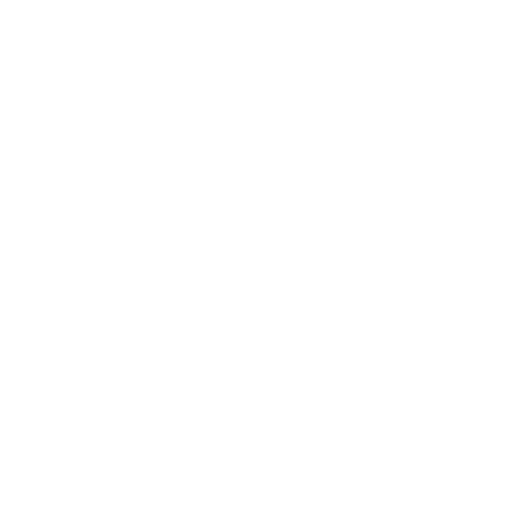
t = 0.00 s
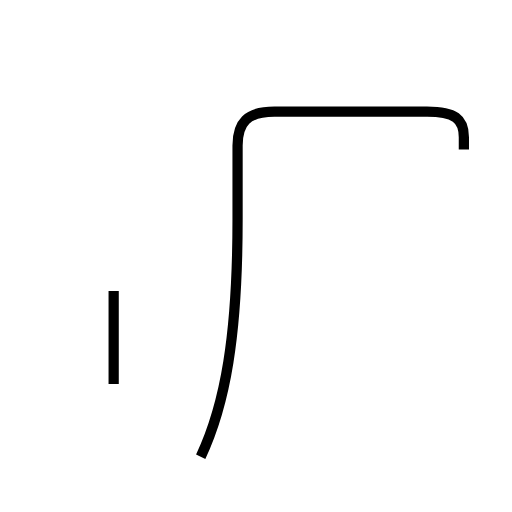
t = 2.00 s
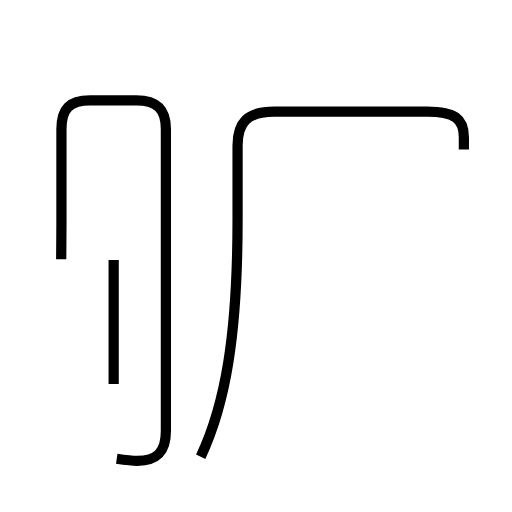
t = 3.97 s
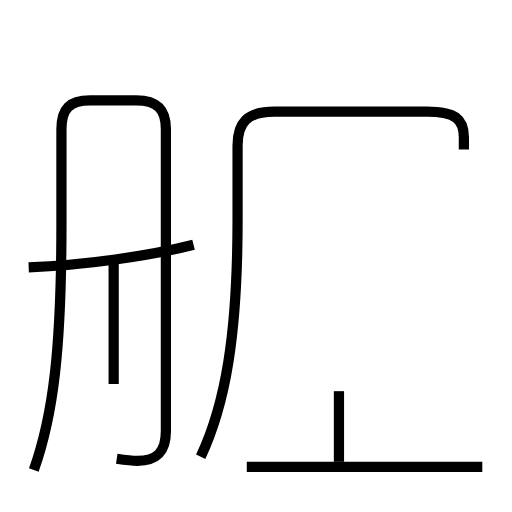
t = 5.99 s
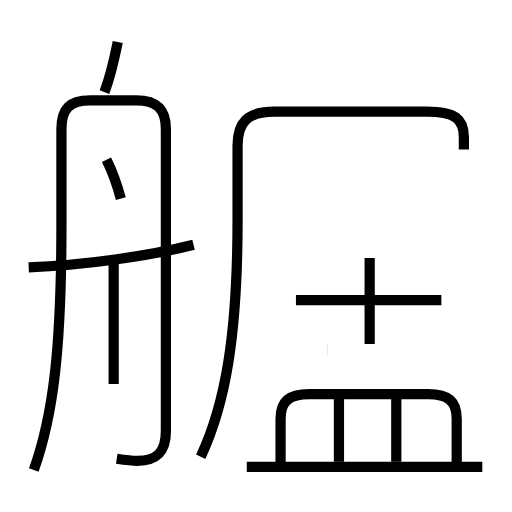
t = 8.01 s
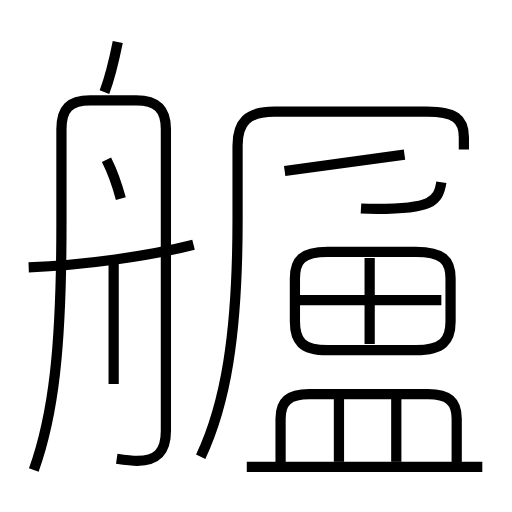
t = 10.00 s

The animated SVG that drew these frames (rendered in a browser with its animation timeline set to each time). Animation: 17 SMIL elements (animate=17); frames cover the first 10.00 s.

<?xml version='1.0' encoding='utf-8'?>
<svg viewBox="0.0 -6.0 50.0 50.0" version="1.1" xmlns="http://www.w3.org/2000/svg"><rect x="-1000" y="-1000" width="2000" height="2000" stroke="white" fill="white" /><g style="fill:none;stroke:#000000;stroke-width:1"><path d="M 19.6 0.6 C 22.0 -4.5 23.2 -11.2 23.2 -22.6 L 23.2 -29.8 C 23.2 -32.0 24.1 -33.1 26.8 -33.1 L 41.7 -33.1 C 44.4 -33.1 45.3 -32.4 45.3 -30.6 L 45.3 -29.4 " transform="translate(0.0 38.0)" stroke-dasharray="57.71623161783661" stroke-dashoffset="57.71623161783661"><animate attributeName="stroke-dashoffset" from="57.71623161783661" to="0" dur="1.7314869485350983s" begin="0s" fill="freeze" /></path><path d="M 11.1 -6.5 L 11.1 -18.6 " transform="translate(0.0 38.0)" stroke-dasharray="12.100000000000001" stroke-dashoffset="12.100000000000001"><animate attributeName="stroke-dashoffset" from="12.100000000000001" to="0" dur="0.36300000000000004s" begin="1.7314869485350983s" fill="freeze" /></path><path d="M 11.4 0.8 C 12.1 0.9 12.8 1.0 13.4 1.0 C 15.3 1.0 16.2 0.2 16.2 -1.9 L 16.2 -31.4 C 16.2 -33.4 15.3 -34.2 13.3 -34.2 L 8.8 -34.2 C 6.8 -34.2 6.0 -33.4 6.0 -31.4 L 6.0 -22.1 C 6.0 -9.9 5.2 -3.4 3.3 1.9 " transform="translate(0.0 38.0)" stroke-dasharray="83.53812676784025" stroke-dashoffset="83.53812676784025"><animate attributeName="stroke-dashoffset" from="83.53812676784025" to="0" dur="2.5061438030352075s" begin="2.0944869485350983s" fill="freeze" /></path><path d="M 2.8 -17.9 C 8.2 -18.1 14.6 -19.0 18.9 -20.1 " transform="translate(0.0 38.0)" stroke-dasharray="16.27571087670618" stroke-dashoffset="16.27571087670618"><animate attributeName="stroke-dashoffset" from="16.27571087670618" to="0" dur="0.4882713263011854s" begin="4.600630751570305s" fill="freeze" /></path><path d="M 47.1 1.6 L 24.1 1.6 " transform="translate(0.0 38.0)" stroke-dasharray="23.0" stroke-dashoffset="23.0"><animate attributeName="stroke-dashoffset" from="23.0" to="0" dur="0.69s" begin="5.088902077871491s" fill="freeze" /></path><path d="M 33.1 1.1 L 33.1 -5.8 " transform="translate(0.0 38.0)" stroke-dasharray="6.9" stroke-dashoffset="6.9"><animate attributeName="stroke-dashoffset" from="6.9" to="0" dur="0.207s" begin="5.778902077871491s" fill="freeze" /></path><path d="M 11.8 -24.6 C 11.4 -26.1 10.9 -27.4 10.4 -28.4 " transform="translate(0.0 38.0)" stroke-dasharray="4.0563726123502635" stroke-dashoffset="4.0563726123502635"><animate attributeName="stroke-dashoffset" from="4.0563726123502635" to="0" dur="0.1216911783705079s" begin="5.985902077871491s" fill="freeze" /></path><path d="M 44.6 1.2 L 44.6 -3.1 C 44.6 -4.8 43.8 -5.5 41.8 -5.5 L 30.2 -5.5 C 28.2 -5.5 27.4 -4.8 27.4 -3.1 L 27.4 1.2 " transform="translate(0.0 38.0)" stroke-dasharray="28.76265233343609" stroke-dashoffset="28.76265233343609"><animate attributeName="stroke-dashoffset" from="28.76265233343609" to="0" dur="0.8628795700030827s" begin="6.107593256241999s" fill="freeze" /></path><path d="M 38.7 1.1 L 38.7 -5.8 " transform="translate(0.0 38.0)" stroke-dasharray="6.9" stroke-dashoffset="6.9"><animate attributeName="stroke-dashoffset" from="6.9" to="0" dur="0.207s" begin="6.970472826245081s" fill="freeze" /></path><path d="M 10.2 -35.0 C 10.8 -36.6 11.2 -38.4 11.5 -39.9 " transform="translate(0.0 38.0)" stroke-dasharray="5.074972935833309" stroke-dashoffset="5.074972935833309"><animate attributeName="stroke-dashoffset" from="5.074972935833309" to="0" dur="0.15224918807499926s" begin="7.177472826245081s" fill="freeze" /></path><path d="M 43.1 -14.7 L 28.9 -14.7 " transform="translate(0.0 38.0)" stroke-dasharray="14.200000000000003" stroke-dashoffset="14.200000000000003"><animate attributeName="stroke-dashoffset" from="14.200000000000003" to="0" dur="0.42600000000000005s" begin="7.3297220143200805s" fill="freeze" /></path><path d="M 36.1 -10.4 L 36.1 -18.8 " transform="translate(0.0 38.0)" stroke-dasharray="8.4" stroke-dashoffset="8.4"><animate attributeName="stroke-dashoffset" from="8.4" to="0" dur="0.252s" begin="7.755722014320081s" fill="freeze" /></path><path d="M 32.0 -9.8 L 40.6 -9.8 C 43.2 -9.8 44.0 -10.7 44.0 -12.6 L 44.0 -16.8 C 44.0 -18.6 43.2 -19.4 40.6 -19.4 L 32.0 -19.4 C 29.5 -19.4 28.8 -18.6 28.8 -16.8 L 28.8 -12.6 C 28.8 -10.7 29.5 -9.8 32.0 -9.8 Z " transform="translate(0.0 38.0)" stroke-dasharray="45.48735045763162" stroke-dashoffset="45.48735045763162"><animate attributeName="stroke-dashoffset" from="45.48735045763162" to="0" dur="1.3646205137289487s" begin="8.00772201432008s" fill="freeze" /></path><path d="M 27.8 -27.3 L 39.5 -28.9 " transform="translate(0.0 38.0)" stroke-dasharray="11.80889495253472" stroke-dashoffset="11.80889495253472"><animate attributeName="stroke-dashoffset" from="11.80889495253472" to="0" dur="0.35426684857604157s" begin="9.372342528049028s" fill="freeze" /></path><path d="M 43.1 -26.2 C 42.8 -24.3 42.1 -23.6 36.8 -23.6 C 33.0 -23.6 32.3 -24.1 32.3 -25.9 L 32.3 -31.9 " transform="translate(0.0 38.0)" stroke-dasharray="19.453175242770346" stroke-dashoffset="19.453175242770346"><animate attributeName="stroke-dashoffset" from="19.453175242770346" to="0" dur="0.5835952572831103s" begin="9.72660937662507s" fill="freeze" /></path><path d="M 32.9 -33.1 L 32.9 -40.8 " transform="translate(0.0 38.0)" stroke-dasharray="7.699999999999996" stroke-dashoffset="7.699999999999996"><animate attributeName="stroke-dashoffset" from="7.699999999999996" to="0" dur="0.23099999999999987s" begin="10.310204633908182s" fill="freeze" /></path><path d="M 43.1 -38.0 L 33.1 -38.0" transform="translate(0.0 38.0)" stroke-dasharray="10.0" stroke-dashoffset="10.0"><animate attributeName="stroke-dashoffset" from="10.0" to="0" dur="0.3s" begin="10.541204633908182s" fill="freeze" /></path></g></svg>
